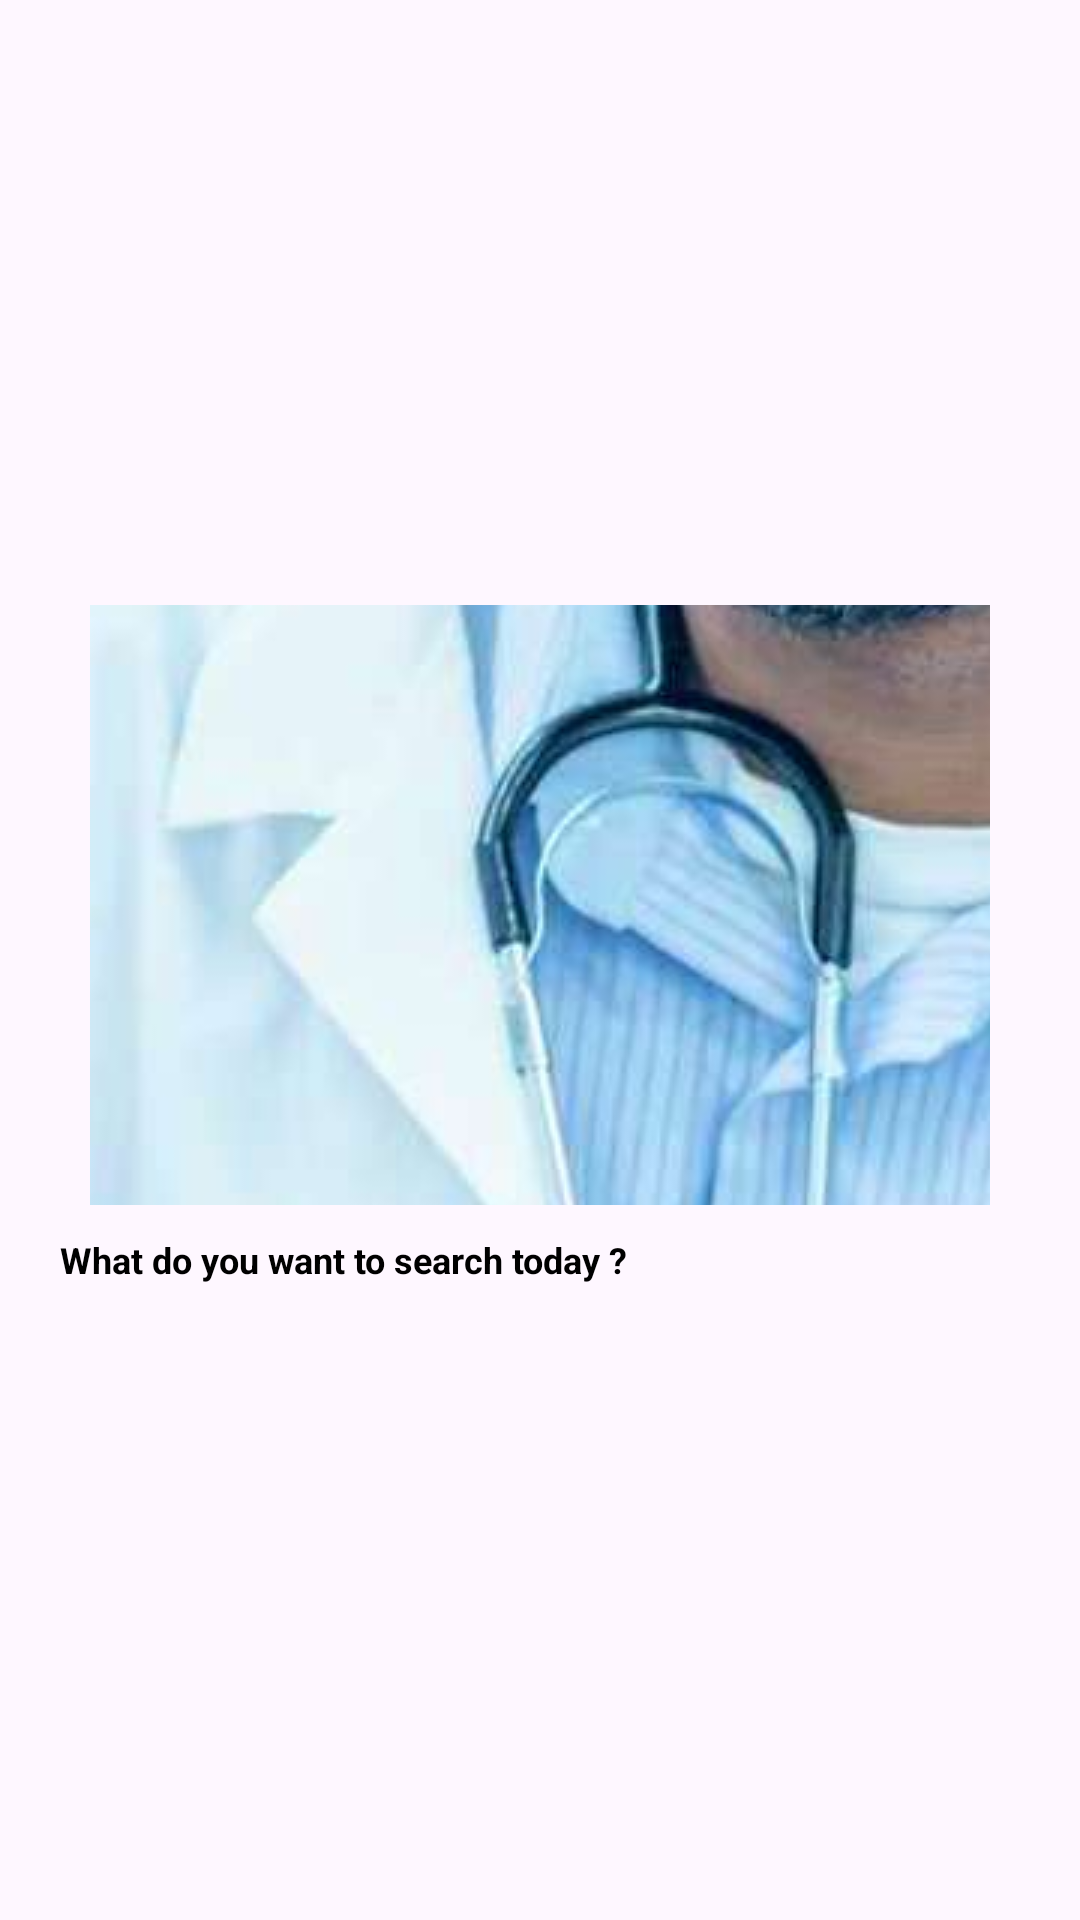

Produce the Android XML layout that renders to this screen, including the resource entries it uses.
<!-- AndroidManifest.xml: application theme Theme.DACN_MURKOFF_ANDROID -->
<!-- res/layout/recycler_view_element_handbook.xml -->
<?xml version="1.0" encoding="utf-8"?>
<LinearLayout xmlns:android="http://schemas.android.com/apk/res/android"
    android:id="@+id/elementLayout"
    android:layout_width="300dp"
    android:layout_height="wrap_content"
    android:background="@drawable/background_recycler_view_element"
    android:gravity="center"
    android:orientation="vertical"
    android:layout_marginEnd="20dp"
    android:padding="20dp">

    <ImageButton
        android:id="@id/elementImage"
        android:minWidth="100dp"
        android:minHeight="50dp"
        android:layout_width="300dp"
        android:layout_height="200dp"
        android:background="@drawable/background_handbook_image"
        android:src="@drawable/default_speciality" />

    <TextView
        android:id="@+id/elementName"
        android:text="@string/what_do_you_want_to_search_today"
        android:textStyle="bold"
        android:paddingVertical="10dp"
        android:gravity="start"
        android:textSize="12sp"
        android:textColor="@color/textColorBlack"
        android:layout_width="match_parent"
        android:layout_height="wrap_content"/>

</LinearLayout>
<!-- resources referenced by this layout -->
<resources>
  <color name="textColorBlack">#FF000000</color>
  <!-- drawable default_speciality: jpg bitmap (drawable, 88072 bytes) -->
  <string name="what_do_you_want_to_search_today">What do you want to search today ?</string>
  <style name="Theme.DACN_MURKOFF_ANDROID" parent="Base.Theme.DACN_MURKOFF_ANDROID" />
  <style name="Base.Theme.DACN_MURKOFF_ANDROID" parent="Theme.Material3.DayNight.NoActionBar">
          
          
      </style>
</resources>
